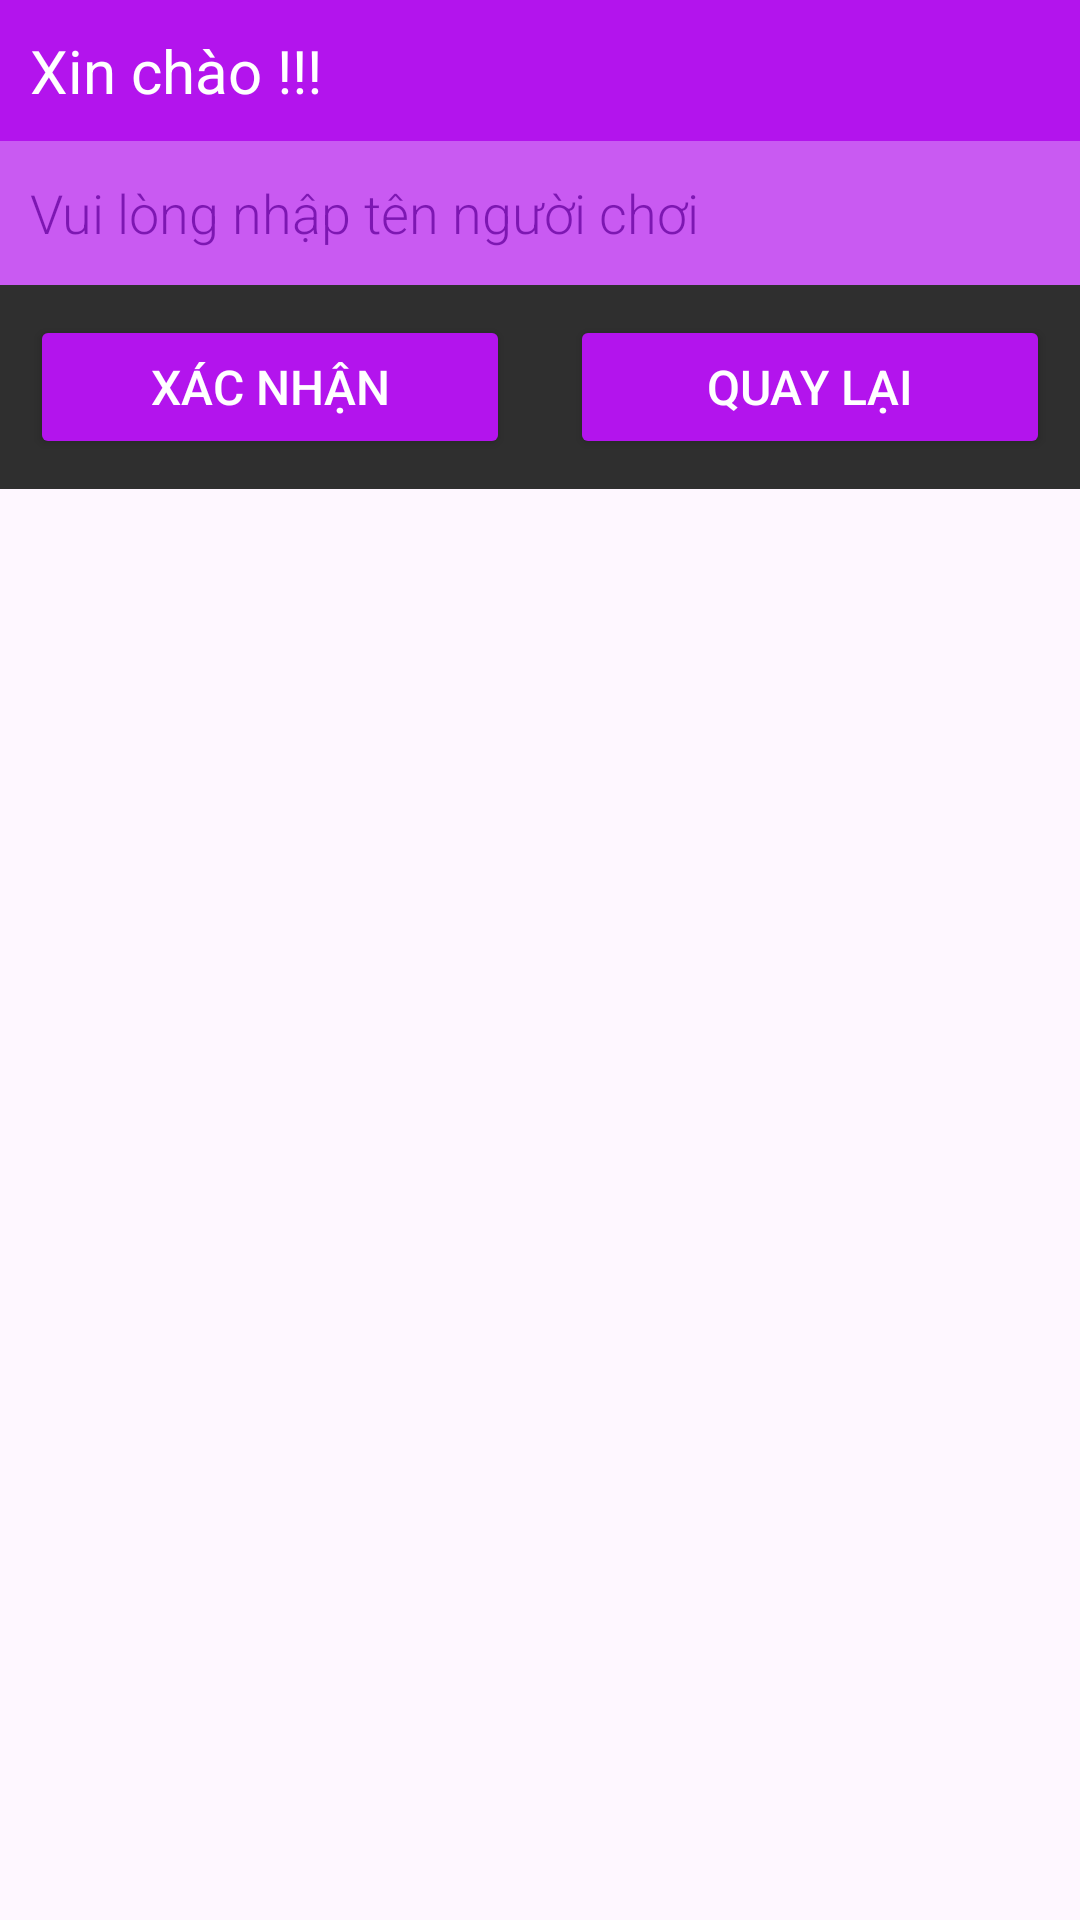

Reconstruct the res/layout file that produces this screen, plus the resources it refers to.
<!-- AndroidManifest.xml: application theme Theme.AppAiLaTrieuPhu -->
<!-- res/layout/view_fillname.xml -->
<?xml version="1.0" encoding="utf-8"?>
<LinearLayout xmlns:android="http://schemas.android.com/apk/res/android"
    android:layout_width="350dp"
    android:layout_height="wrap_content"
    android:layout_gravity="center"
    android:orientation="vertical">
    <TextView
        android:layout_width="match_parent"
        android:text="Xin chào !!! "
        android:padding="10dp"
        android:background="@color/colorPurple"
        android:textColor="@color/white"
        android:textSize="20sp"
        android:layout_height="wrap_content"/>
    <FrameLayout
        android:layout_width="match_parent"
        android:layout_height="wrap_content"
        android:background="@color/colorPurple"
        android:layout_gravity="center">
    <EditText
        android:id="@+id/edt_player_name"
        android:minWidth="48dp"
        android:minHeight="48dp"
        android:layout_width="match_parent"
        android:layout_height="wrap_content"
        android:autofillHints="User name"
        android:background="@color/white"
        android:fontFamily="sans-serif-light"
        android:hint="Vui lòng nhập tên người chơi"
        android:alpha="0.3"
        android:inputType="textPersonName"
        android:padding="10dp"
        android:textColor="@color/material_dynamic_primary10"
        android:textColorHint="@color/material_dynamic_primary10"
        android:textSize="18sp" />
</FrameLayout>
    <TableRow
        android:layout_width="match_parent"
        android:background="@color/colorDark"
        android:padding="10dp"
        android:layout_height="wrap_content">
        <Button
            android:id="@+id/bt_confirm"
            android:layout_width="0dp"
            android:layout_weight="1"
            android:textSize="16sp"
            android:text="Xác nhận"
            android:backgroundTint="@color/colorPurple"
            android:textColor="@color/white"
            android:padding="10dp"
            android:layout_marginEnd="20dp"
            android:layout_height="wrap_content"/>
        <Button
            android:id="@+id/bt_cancle"
            android:layout_width="0dp"
            android:layout_weight="1"
            android:textSize="16sp"
            android:text="Quay lại"
            android:backgroundTint="@color/colorPurple"
            android:textColor="@color/white"
            android:padding="10dp"
            android:layout_height="wrap_content"/>
    </TableRow>
</LinearLayout>
<!-- resources referenced by this layout -->
<resources>
  <color name="colorDark">#2F2F2F</color>
  <color name="colorPurple">#B314ED</color>
  <color name="white">#FFFFFFFF</color>
  <style name="Theme.AppAiLaTrieuPhu" parent="Base.Theme.AppAiLaTrieuPhu" />
  <style name="Base.Theme.AppAiLaTrieuPhu" parent="Theme.Material3.DayNight.NoActionBar">
          
          
      </style>
</resources>
